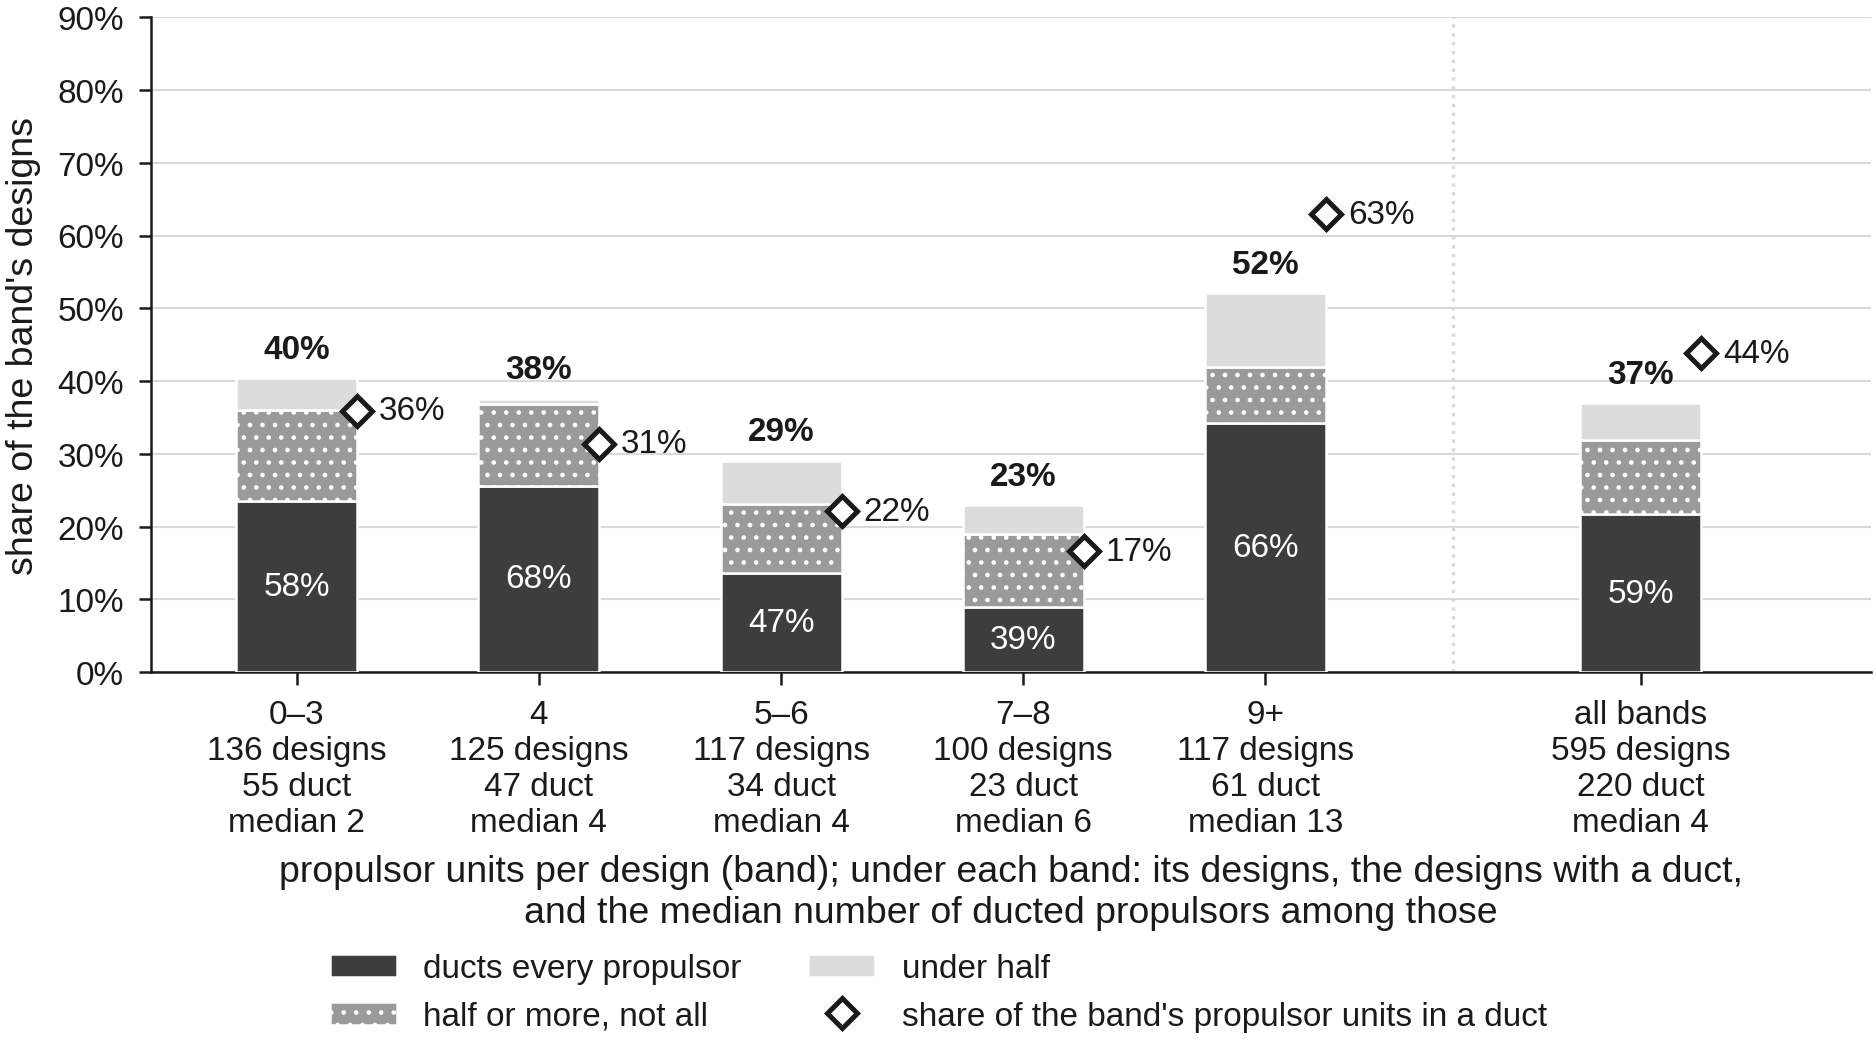

Data behind this chart, as committed beside it:
propulsive units, aircraft, with any ducted unit, share with any, share of units ducted, share ducting every unit, median ducted units (ducted aircraft), aircraft in the band, of them, duct at least one unit, share that duct every unit, median ducted share, mean ducted share, under a quarter, a quarter to half, half to three quarters, three quarters, not all, every unit, unit counts that disagree
1-3, 136, 55, 0.404, 0.359, 0.235, 2.0, 136, 55, 0.582, 1.0, 0.812, 0, 6, 17, 0, 32, 1
4, 125, 47, 0.376, 0.314, 0.256, 4.0, 125, 47, 0.681, 1.0, 0.835, 0, 1, 14, 0, 32, 0
5-6, 117, 34, 0.291, 0.221, 0.137, 4.0, 117, 34, 0.471, 0.8, 0.757, 3, 4, 6, 5, 16, 0
7-8, 100, 23, 0.23, 0.166, 0.09, 6.0, 100, 23, 0.391, 0.75, 0.724, 0, 4, 5, 5, 9, 0
9+, 117, 61, 0.521, 0.629, 0.342, 13.0, 117, 61, 0.656, 1.0, 0.824, 11, 1, 1, 8, 40, 0
all bands, 595, 220, 0.37, 0.438, 0.217, 4.0, 595, 220, 0.586, 1.0, 0.802, 14, 16, 43, 18, 129, 1
